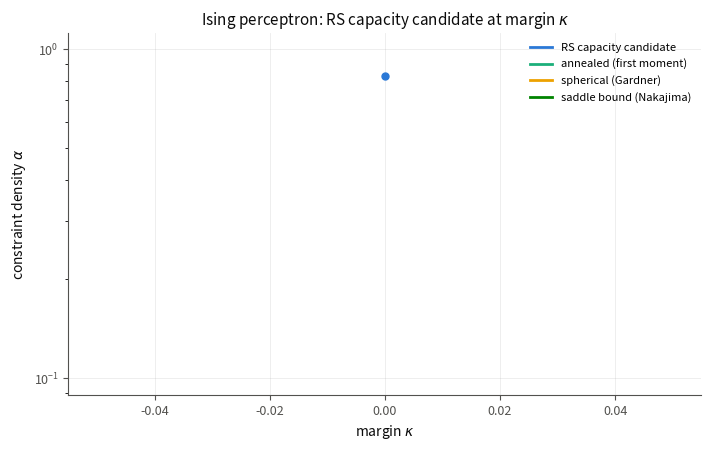

Write Python code to recreate this figure. (Note: this script raises an exception after producing the figure.)
"""Figures for the margin continuation: the capacity curve against its
reference bounds, and the condition diagnostics along kappa.

Reads results/kappa_*.csv; writes results/alpha_curve.png and
results/conditions.png.
"""

import csv
import os

import numpy as np
import matplotlib
matplotlib.use('Agg')
import matplotlib.pyplot as plt
from scipy.integrate import quad
from scipy.stats import norm

C_BLUE = '#2a78d6'
C_AQUA = '#1baf7a'
C_YELLOW = '#eda100'
C_GREEN = '#008300'
INK = '#0b0b0b'
INK2 = '#52514e'


def load_rows():
    rows = []
    for name in ('kappa_pos.csv', 'kappa_neg.csv', 'kappa_neg2.csv'):
        p = os.path.join('results', name)
        if not os.path.exists(p):
            continue
        with open(p, newline='') as fh:
            rows += [r for r in csv.DictReader(fh)]
    rows.sort(key=lambda r: float(r['kappa']))
    return rows


def alpha_c_nakajima(k):
    """Saddle-existence bound 2/(pi E[(kappa - Z)_+^2]) (Nakajima,
    arXiv 2512.23195)."""
    val = quad(lambda z: (k - z) ** 2 * norm.pdf(z), -np.inf, k)[0]
    return 2 / (np.pi * val) if val > 0 else np.inf


def style_axis(ax):
    ax.spines['top'].set_visible(False)
    ax.spines['right'].set_visible(False)
    ax.grid(True, alpha=0.25, linewidth=0.6)
    ax.tick_params(colors=INK2, labelsize=9)
    for s in ('left', 'bottom'):
        ax.spines[s].set_color(INK2)


def main():
    rows = load_rows()
    k = np.array([float(r['kappa']) for r in rows])
    a = np.array([float(r['alpha']) for r in rows])
    ann = np.array([float(r['alpha_annealed']) for r in rows])
    sph = np.array([float(r['alpha_sph']) for r in rows])
    prp = np.array([float(r['PRprime']) for r in rows])
    amp = np.array([float(r['amp_works']) for r in rows])
    lam = np.array([float(r['lambda0']) for r in rows])
    nak = np.array([alpha_c_nakajima(x) if x >= 0 else np.nan for x in k])

    fig, ax = plt.subplots(figsize=(7.2, 4.6), dpi=150)
    ax.plot(k, a, color=C_BLUE, lw=2, label='RS capacity candidate')
    ax.plot(k, ann, color=C_AQUA, lw=2, label='annealed (first moment)')
    ax.plot(k, sph, color=C_YELLOW, lw=2, label='spherical (Gardner)')
    ax.plot(k, nak, color=C_GREEN, lw=2,
            label='saddle bound (Nakajima)')
    ax.plot([0], [0.8330786], marker='o', ms=5, color=C_BLUE)
    ax.set_yscale('log')
    ax.set_xlabel(r'margin $\kappa$', color=INK)
    ax.set_ylabel(r'constraint density $\alpha$', color=INK)
    ax.set_title('Ising perceptron: RS capacity candidate at margin '
                 r'$\kappa$', color=INK, fontsize=11)
    ax.legend(frameon=False, fontsize=8, loc='upper right')
    style_axis(ax)

    # inset: the certified strip (invisible at full scale); the two
    # uniqueness lanes (contraction / Nakajima) share one band
    crows = []
    for name in ('certified_intervals.csv', 'certified_intervals_nak.csv'):
        cert = os.path.join('results', name)
        if os.path.exists(cert):
            with open(cert, newline='') as fh:
                crows += list(csv.DictReader(fh))
    crows.sort(key=lambda r: float(r['kappa_lo']))
    if crows:
        ck = [(float(r['kappa_lo']) + float(r['kappa_hi'])) / 2
              for r in crows]
        clb = [float(r['alpha_lb']) for r in crows]
        cub = [float(r['alpha_ub']) for r in crows]
        axi = ax.inset_axes([0.08, 0.08, 0.38, 0.38])
        axi.fill_between(ck, clb, cub, color=C_BLUE, alpha=0.22, lw=0)
        m = (k >= min(ck) - 0.01) & (k <= max(ck) + 0.01)
        axi.plot(k[m], a[m], color=C_BLUE, lw=1.6)
        axi.set_xlim(min(ck) - 0.005, max(ck) + 0.005)
        axi.set_title('certified interval per slab', fontsize=7,
                      color=INK2)
        axi.tick_params(labelsize=6, colors=INK2)
        axi.grid(True, alpha=0.2, linewidth=0.5)
        for s in axi.spines.values():
            s.set_color(INK2)
            s.set_linewidth(0.6)

    fig.tight_layout()
    fig.savefig(os.path.join('results', 'alpha_curve.png'))

    hess = os.path.join('results', 'hessian_kappa.csv')
    n_panels = 4 if os.path.exists(hess) else 3
    fig, axes = plt.subplots(1, n_panels, figsize=(3.5 * n_panels, 3.4),
                             dpi=150)
    axes[0].plot(k, prp, color=C_BLUE, lw=2)
    axes[0].axhline(1.0, color=INK2, lw=0.8, ls='--')
    axes[0].set_title(r"contraction $(P\circ R_\alpha)'(q_*)$  (< 1)",
                      fontsize=9, color=INK)
    axes[1].plot(k, amp, color=C_BLUE, lw=2)
    axes[1].axhline(1.0, color=INK2, lw=0.8, ls='--')
    axes[1].set_title('Condition amp-works LHS  (< 1)', fontsize=9,
                      color=INK)
    axes[2].plot(k, lam, color=C_BLUE, lw=2)
    axes[2].axhline(0.0, color=INK2, lw=0.8, ls='--')
    axes[2].set_title(r'Condition local-concavity $\lambda_0$  (< 0)',
                      fontsize=9, color=INK)
    if n_panels == 4:
        with open(hess, newline='') as fh:
            hrows = list(csv.DictReader(fh))
        hk = np.array([float(r['kappa']) for r in hrows])
        hd = np.array([float(r['det']) for r in hrows])
        axes[3].plot(hk, hd * 1e4, color=C_BLUE, lw=2)
        axes[3].axhline(0.0, color=INK2, lw=0.8, ls='--')
        axes[3].set_title(r'fixed-tilt $\det M \times 10^4$  (> 0)',
                          fontsize=9, color=INK)
    cert = os.path.join('results', 'certified_intervals.csv')
    crows = []
    for name in ('certified_intervals.csv', 'certified_intervals_nak.csv'):
        cert = os.path.join('results', name)
        if os.path.exists(cert):
            with open(cert, newline='') as fh:
                crows += list(csv.DictReader(fh))
    strip = None
    if crows:
        strip = (min(float(r['kappa_lo']) for r in crows),
                 max(float(r['kappa_hi']) for r in crows))
    for ax in axes:
        if strip:
            ax.axvspan(strip[0], strip[1], color=C_BLUE, alpha=0.08,
                       lw=0)
        ax.set_xlabel(r'$\kappa$', color=INK)
        style_axis(ax)
    fig.tight_layout()
    fig.savefig(os.path.join('results', 'conditions.png'))
    print('wrote results/alpha_curve.png, results/conditions.png')


if __name__ == '__main__':
    main()
